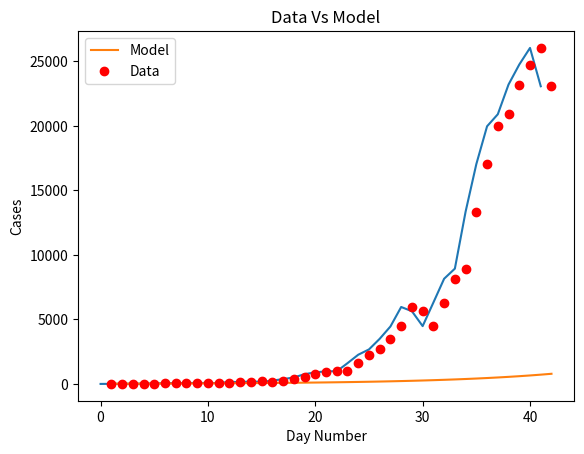
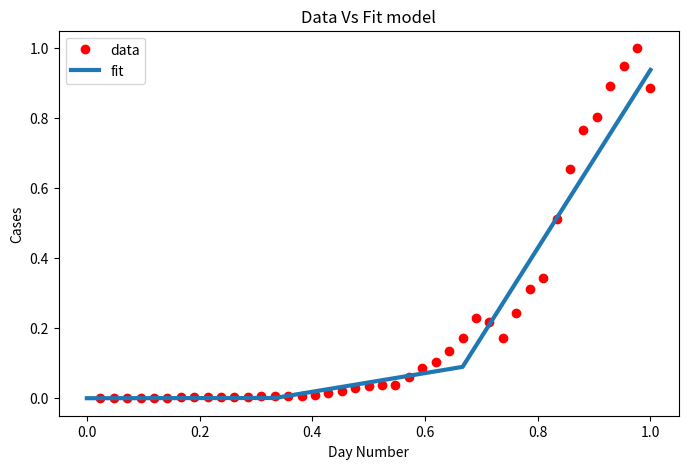

The matplotlib source for these figures, in order:
import matplotlib
import matplotlib.pyplot as plt
import numpy as np
from scipy.optimize import curve_fit
import math

# Definition of the logistic function
def sigmoid(x, Beta_1, Beta_2):
     y = 1 / (1 + np.exp(-Beta_1*(x-Beta_2)))
     return y

def main():
  new_cases_sh = [2, 8, 16, 19, 28, 48, 55, 65, 80, 75, 83, 65, 169, 139, 202, 157, 260, 374, 503, 758, 896, 981, 983, 1609, 2264, 2676, 3500, (96 - 21 + 4381), (326 - 18 + 5656), (5298 + 355 - 16), (358 + 4144 -20), (260 + 6051 - 2), (7788 + 438 - 73), (8581 + 425 - 71), (13086 + 268 - 4), (16766 + 311 - 40), (19660 + 322 -15), (20398 + 824 - 323), (22609 + 1015 - 420), (23937 + 1006 - 191), (25173 + 914 - 47), (22348 + 994 - 273)]

  plt.plot(new_cases_sh)
  plt.savefig('covid_20220412.png')
  plt.show()

  for i in range(len(new_cases_sh) - 1):
    growth_factor = float(new_cases_sh[i + 1]) / float(new_cases_sh[i])
    th = ""
    if( i + 1 == 1):
      th = "st"
    elif( i + 1 == 2):
      th = "nd"
    else:
      th = "th"
    print(i + 1, th + " growth factor: ", growth_factor)

  x_data, y_data = np.array(list(range(1, len(new_cases_sh) + 1))), np.array(new_cases_sh)

  # Choosing initial arbitrary beta parameters
  beta_1 = 0.09
  beta_2 = 305

  # application of the logistic function using beta
  Y_pred = sigmoid(x_data, beta_1, beta_2)

  # point prediction
  plt.plot(x_data, Y_pred * 15000000000000., label = "Model")
  plt.plot(x_data, y_data, 'ro', label = "Data")
  plt.title('Data Vs Model')
  plt.legend(loc ='best')
  plt.ylabel('Cases')
  plt.xlabel('Day Number')
  plt.savefig('prediction_20220412.png')
  plt.show()

  xdata = x_data / max(x_data)
  ydata = y_data / max(y_data)

  popt, pcov = curve_fit(sigmoid, xdata, ydata, maxfev=5000)
  # print the final params
  print("beta_1 = % f, beta_2 = % f" % (popt[0], popt[1]))

  x = np.linspace(0, 40, 4)
  x = x / max(x)

  plt.figure(figsize = (8, 5))

  y = sigmoid(x, *popt)

  plt.plot(xdata, ydata, 'ro', label ='data')
  plt.plot(x, y, linewidth = 3.0, label ='fit')
  plt.title("Data Vs Fit model")
  plt.legend(loc ='best')
  plt.ylabel('Cases')
  plt.xlabel('Day Number')
  plt.savefig('new_beta_prediction_20220412.png')
  plt.show()

if __name__ == '__main__':
  main()
